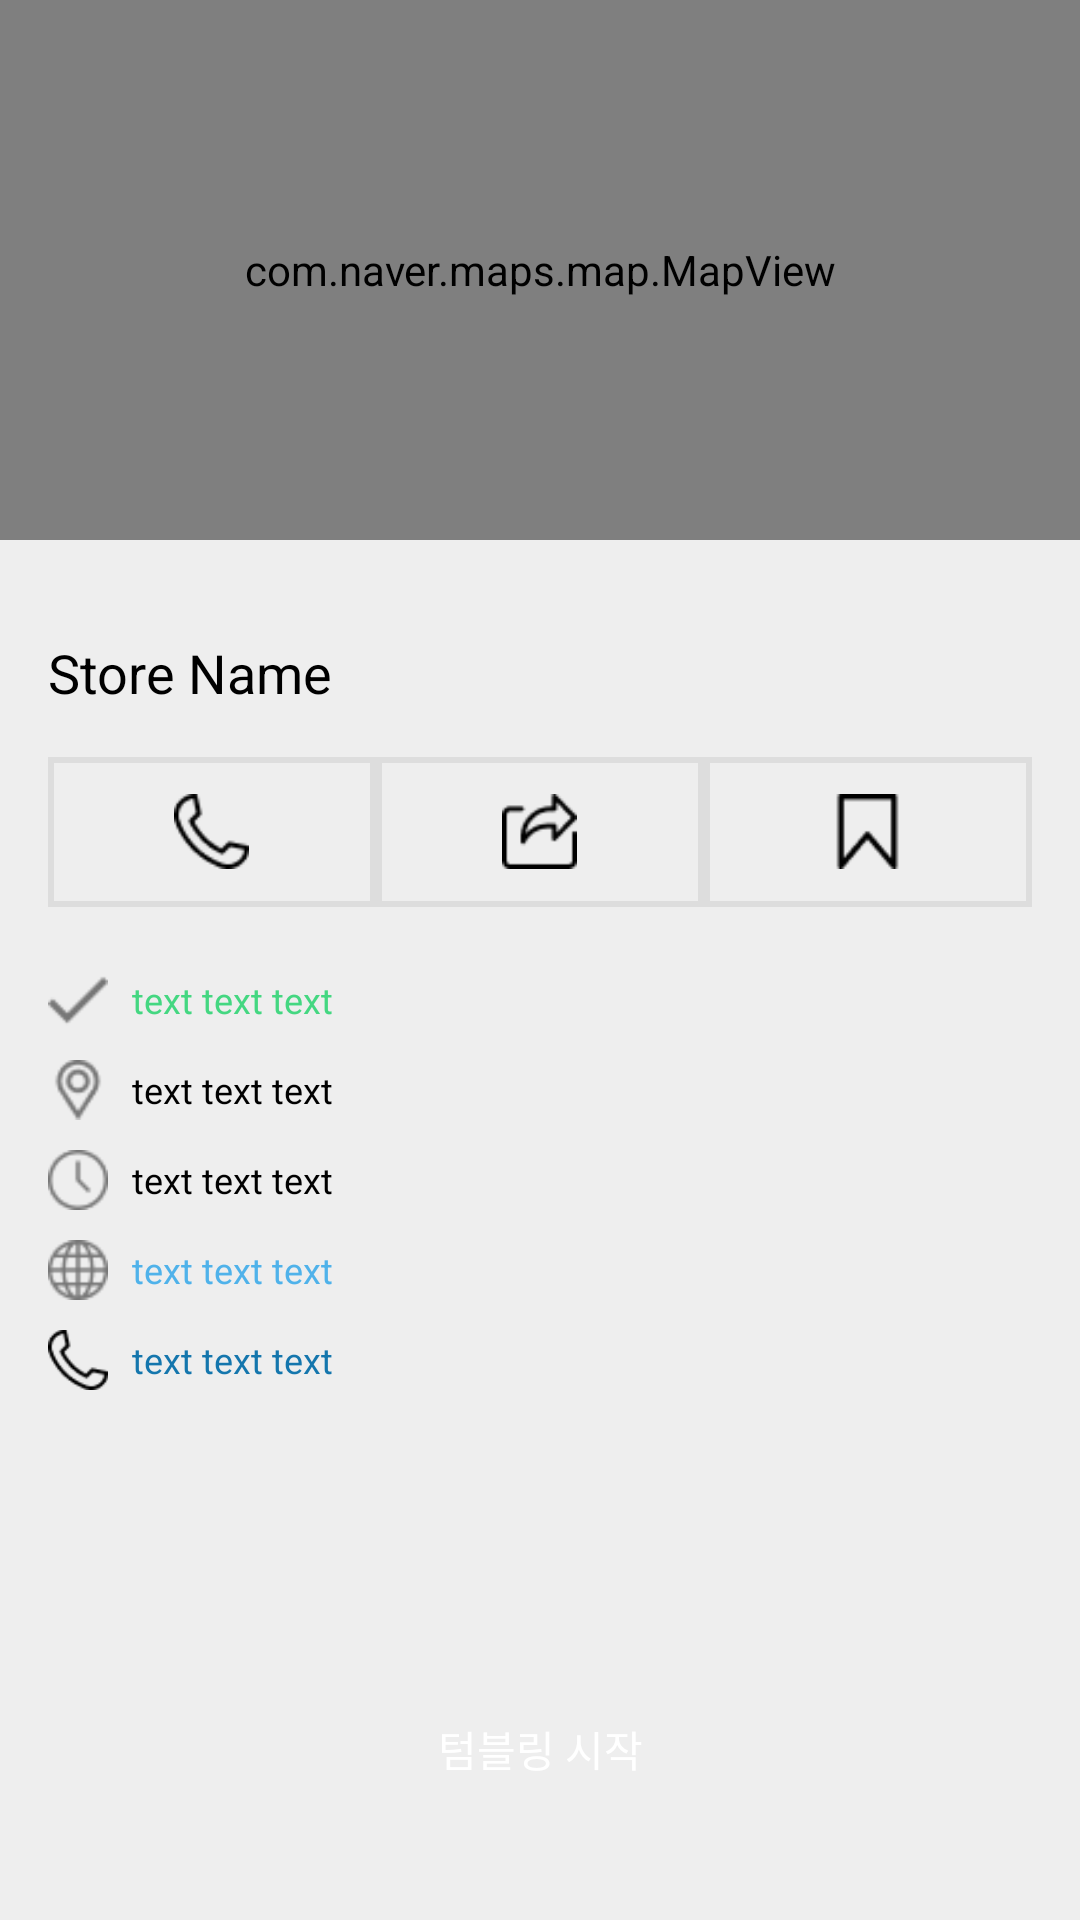

This screen was rendered from an Android layout file. Write that file and the resources it references.
<!-- AndroidManifest.xml: application theme SplashTheme -->
<!-- res/layout/fragment_donation_store.xml -->
<?xml version="1.0" encoding="utf-8"?>
<androidx.constraintlayout.widget.ConstraintLayout xmlns:android="http://schemas.android.com/apk/res/android"
    android:layout_width="match_parent"
    android:layout_height="match_parent"
    android:background="#EEEEEE"
    xmlns:app="http://schemas.android.com/apk/res-auto">

    <com.naver.maps.map.MapView
        android:id="@+id/mapView"
        android:layout_width="0dp"
        android:layout_height="0dp"
        app:layout_constraintDimensionRatio="2:1"
        app:layout_constraintEnd_toEndOf="parent"
        app:layout_constraintStart_toStartOf="parent"
        app:layout_constraintTop_toTopOf="parent" />

    <TextView
        android:id="@+id/name"
        android:layout_width="0dp"
        android:layout_height="wrap_content"
        android:layout_marginTop="32dp"
        android:layout_marginHorizontal="16dp"
        android:text="Store Name"
        android:textColor="#000000"
        android:textSize="18sp"
        app:layout_constraintEnd_toEndOf="parent"
        app:layout_constraintStart_toStartOf="parent"
        app:layout_constraintTop_toBottomOf="@id/mapView" />

    <LinearLayout
        android:id="@+id/options"
        android:layout_width="0dp"
        android:layout_height="50dp"
        android:layout_marginHorizontal="16dp"
        android:layout_marginTop="16dp"
        android:orientation="horizontal"
        android:weightSum="3"
        app:layout_constraintEnd_toEndOf="parent"
        app:layout_constraintStart_toStartOf="parent"
        app:layout_constraintTop_toBottomOf="@+id/name">

        <LinearLayout
            android:id="@+id/phone"
            android:layout_width="0dp"
            android:layout_height="match_parent"
            android:layout_weight="1"
            android:background="@drawable/button_grey_box"
            android:foreground="@drawable/button_ripple"
            android:gravity="center">

            <ImageView
                android:layout_width="25dp"
                android:layout_height="25dp"
                android:src="@drawable/icon_phone1" />
        </LinearLayout>

        <LinearLayout
            android:id="@+id/share"
            android:layout_width="0dp"
            android:layout_height="match_parent"
            android:layout_weight="1"
            android:background="@drawable/button_grey_box"
            android:foreground="@drawable/button_ripple"
            android:gravity="center">

            <ImageView
                android:layout_width="25dp"
                android:layout_height="25dp"
                android:src="@drawable/icon_share" />
        </LinearLayout>

        <LinearLayout
            android:id="@+id/save"
            android:layout_width="0dp"
            android:layout_height="match_parent"
            android:layout_weight="1"
            android:background="@drawable/button_grey_box"
            android:foreground="@drawable/button_ripple"
            android:gravity="center">

            <ImageView
                android:layout_width="25dp"
                android:layout_height="25dp"
                android:src="@drawable/icon_bookmark" />
        </LinearLayout>

    </LinearLayout>

    <LinearLayout
        android:id="@+id/linearLayout"
        android:layout_width="0dp"
        android:layout_height="wrap_content"
        android:layout_marginHorizontal="16dp"
        android:layout_marginTop="16dp"
        android:orientation="vertical"
        app:layout_constraintEnd_toEndOf="parent"
        app:layout_constraintStart_toStartOf="parent"
        app:layout_constraintTop_toBottomOf="@+id/options">

        <LinearLayout
            android:layout_width="match_parent"
            android:layout_height="30dp"
            android:gravity="center_vertical"
            android:orientation="horizontal">

            <ImageView
                android:layout_width="20dp"
                android:layout_height="20dp"
                android:src="@drawable/icon_check" />

            <TextView
                android:id="@+id/remains"
                android:layout_width="wrap_content"
                android:layout_height="wrap_content"
                android:layout_marginStart="8dp"
                android:text="text text text"
                android:textColor="#44D781"
                android:textSize="12sp" />
        </LinearLayout>

        <LinearLayout
            android:layout_width="match_parent"
            android:layout_height="30dp"
            android:gravity="center_vertical"
            android:orientation="horizontal">

            <ImageView
                android:layout_width="20dp"
                android:layout_height="20dp"
                android:src="@drawable/icon_pin" />

            <TextView
                android:id="@+id/address"
                android:layout_width="wrap_content"
                android:layout_height="wrap_content"
                android:layout_marginStart="8dp"
                android:text="text text text"
                android:textColor="#000000"
                android:textSize="12sp" />
        </LinearLayout>

        <LinearLayout
            android:layout_width="match_parent"
            android:layout_height="30dp"
            android:gravity="center_vertical"
            android:orientation="horizontal">

            <ImageView
                android:layout_width="20dp"
                android:layout_height="20dp"
                android:src="@drawable/icon_clock" />

            <TextView
                android:id="@+id/hours"
                android:layout_width="wrap_content"
                android:layout_height="wrap_content"
                android:layout_marginStart="8dp"
                android:text="text text text"
                android:textColor="#000000"
                android:textSize="12sp" />
        </LinearLayout>

        <LinearLayout
            android:layout_width="match_parent"
            android:layout_height="30dp"
            android:gravity="center_vertical"
            android:orientation="horizontal">

            <ImageView
                android:layout_width="20dp"
                android:layout_height="20dp"
                android:src="@drawable/icon_internet" />

            <TextView
                android:id="@+id/web"
                android:layout_width="wrap_content"
                android:layout_height="wrap_content"
                android:layout_marginStart="8dp"
                android:text="text text text"
                android:textColor="#4FB2EA"
                android:textSize="12sp" />
        </LinearLayout>

        <LinearLayout
            android:layout_width="match_parent"
            android:layout_height="30dp"
            android:gravity="center_vertical"
            android:orientation="horizontal">

            <ImageView
                android:layout_width="20dp"
                android:layout_height="20dp"
                android:src="@drawable/icon_phone1" />

            <TextView
                android:id="@+id/call"
                android:layout_width="wrap_content"
                android:layout_height="wrap_content"
                android:layout_marginStart="8dp"
                android:text="text text text"
                android:textColor="#1476AD"
                android:textSize="12sp" />
        </LinearLayout>

    </LinearLayout>

    <Button
        android:id="@+id/goButton"
        android:layout_width="0dp"
        android:layout_height="50dp"
        android:background="@drawable/background_round"
        android:backgroundTint="#44D781"
        android:text="텀블링 시작"
        android:textColor="#FFFFFF"
        android:layout_marginHorizontal="16dp"
        android:layout_marginBottom="32dp"
        app:layout_constraintBottom_toBottomOf="parent"
        app:layout_constraintEnd_toEndOf="parent"
        app:layout_constraintStart_toStartOf="parent" />

</androidx.constraintlayout.widget.ConstraintLayout>
<!-- resources referenced by this layout -->
<resources>
  <!-- drawable button_grey_box (drawable) -->
  <?xml version="1.0" encoding="utf-8"?>
  <selector xmlns:android="http://schemas.android.com/apk/res/android">
      <item>
          <shape android:shape="rectangle">
              <stroke
                  android:color="#DDDDDD"
                  android:width="2dp"/>
          </shape>
      </item>
  </selector>
  <!-- drawable button_ripple (drawable) -->
  <?xml version="1.0" encoding="utf-8"?>
  <ripple
      xmlns:android="http://schemas.android.com/apk/res/android"
      xmlns:tools="http://schemas.android.com/tools"
      android:color="#55505050"
      tools:targetApi="lollipop">
  
      <item android:id="@android:id/mask">
          <shape>
              <solid android:color="#55505050" />
          </shape>
      </item>
  
      <item android:id="@android:id/background">
          <shape>
              <solid android:color="#00000000" />
          </shape>
      </item>
  
  </ripple>
  <!-- drawable icon_bookmark: png bitmap (drawable-v24, 449 bytes) -->
  <!-- drawable icon_check: png bitmap (drawable-v24, 305 bytes) -->
  <!-- drawable icon_clock: png bitmap (drawable-v24, 536 bytes) -->
  <!-- drawable icon_internet: png bitmap (drawable-v24, 655 bytes) -->
  <!-- drawable icon_phone1: png bitmap (drawable-v24, 540 bytes) -->
  <!-- drawable icon_pin: png bitmap (drawable-v24, 577 bytes) -->
  <!-- drawable icon_share: png bitmap (drawable-v24, 527 bytes) -->
  <style name="SplashTheme" parent="Theme.AppCompat.Light.NoActionBar">
          <item name="colorPrimary">@color/colorPrimary</item>
          <item name="colorPrimaryDark">@color/colorPrimaryDark</item>
          <item name="colorAccent">@color/colorAccent</item>
      </style>
  <color name="colorPrimary">#44D781</color>
  <color name="colorPrimaryDark">#44D781</color>
  <color name="colorAccent">#000000</color>
</resources>
